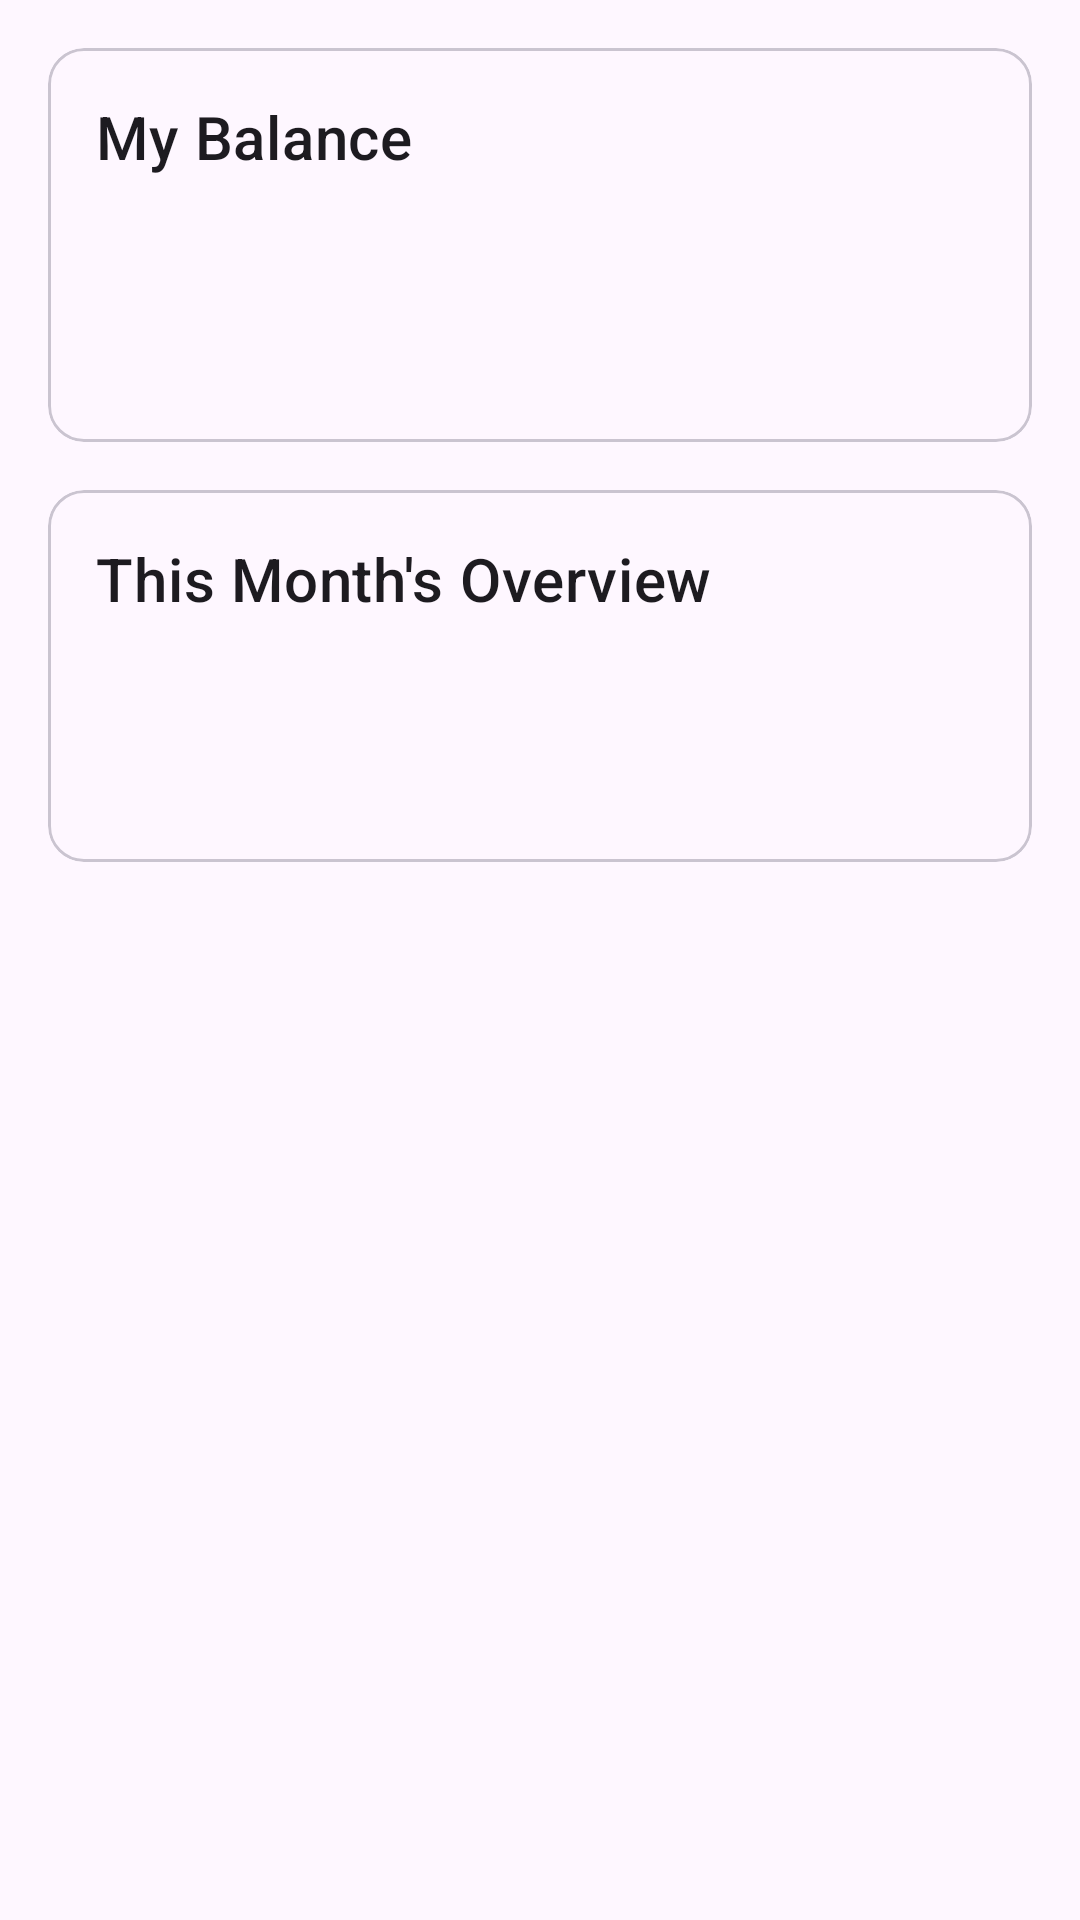

Write the Android layout XML for this screen, with the resource values it uses.
<!-- AndroidManifest.xml: application theme Theme.MessManager -->
<!-- res/layout/fragment_dashboard.xml -->
<?xml version="1.0" encoding="utf-8"?>
<androidx.core.widget.NestedScrollView xmlns:android="http://schemas.android.com/apk/res/android"
    xmlns:app="http://schemas.android.com/apk/res-auto"
    xmlns:tools="http://schemas.android.com/tools"
    android:layout_width="match_parent"
    android:layout_height="match_parent"
    tools:context=".ui.dashboard.DashboardFragment">

    <LinearLayout
        android:layout_width="match_parent"
        android:layout_height="wrap_content"
        android:orientation="vertical"
        android:padding="16dp">

        
        <com.google.android.material.card.MaterialCardView
            android:id="@+id/personalCard"
            android:layout_width="match_parent"
            android:layout_height="wrap_content">
            <LinearLayout
                android:layout_width="match_parent"
                android:layout_height="wrap_content"
                android:orientation="vertical"
                android:padding="16dp">
                <TextView
                    android:layout_width="wrap_content"
                    android:layout_height="wrap_content"
                    android:text="My Balance"
                    android:textAppearance="?attr/textAppearanceHeadline6" />
                <TextView
                    android:id="@+id/balanceTextView"
                    android:layout_width="wrap_content"
                    android:layout_height="wrap_content"
                    android:textSize="34sp"
                    tools:text="৳ 1,250.50" />
                <TextView
                    android:id="@+id/mealRateTextView"
                    android:layout_width="wrap_content"
                    android:layout_height="wrap_content"
                    android:layout_marginTop="8dp"
                    tools:text="Live Meal Rate: ৳ 45.75" />
            </LinearLayout>
        </com.google.android.material.card.MaterialCardView>

        
        <com.google.android.material.card.MaterialCardView
            android:layout_width="match_parent"
            android:layout_height="wrap_content"
            android:layout_marginTop="16dp">
            <LinearLayout
                android:layout_width="match_parent"
                android:layout_height="wrap_content"
                android:orientation="vertical"
                android:padding="16dp">
                <TextView
                    android:layout_width="wrap_content"
                    android:layout_height="wrap_content"
                    android:text="This Month's Overview"
                    android:textAppearance="?attr/textAppearanceHeadline6" />
                <TextView
                    android:id="@+id/totalBazaarTextView"
                    android:layout_width="wrap_content"
                    android:layout_height="wrap_content"
                    android:layout_marginTop="8dp"
                    tools:text="Total Bazaar: ৳ 15,000" />
                <TextView
                    android:id="@+id/totalFixedBillsTextView"
                    android:layout_width="wrap_content"
                    android:layout_height="wrap_content"
                    tools:text="Total Fixed Bills: ৳ 10,000" />
                <TextView
                    android:id="@+id/totalMealsTextView"
                    android:layout_width="wrap_content"
                    android:layout_height="wrap_content"
                    tools:text="Total Meals: 328.5" />
            </LinearLayout>
        </com.google.android.material.card.MaterialCardView>

        
        <LinearLayout
            android:id="@+id/financeManagerControls"
            android:layout_width="match_parent"
            android:layout_height="wrap_content"
            android:orientation="vertical"
            android:layout_marginTop="16dp"
            android:visibility="gone"
            tools:visibility="visible">

            <Button
                android:id="@+id/addBazaarButton"
                android:layout_width="match_parent"
                android:layout_height="wrap_content"
                android:text="Add Daily Bazaar" />

            <Button
                android:id="@+id/addFixedBillButton"
                android:layout_width="match_parent"
                android:layout_height="wrap_content"
                android:text="Add Fixed Bill" />

            <TextView
                android:layout_width="wrap_content"
                android:layout_height="wrap_content"
                android:layout_marginTop="16dp"
                android:text="Pending Deposits"
                android:textAppearance="?attr/textAppearanceHeadline6" />

            <androidx.recyclerview.widget.RecyclerView
                android:id="@+id/pendingDepositsRecyclerView"
                android:layout_width="match_parent"
                android:layout_height="wrap_content"
                android:nestedScrollingEnabled="false"
                app:layoutManager="androidx.recyclerview.widget.LinearLayoutManager"
                tools:listitem="@layout/item_pending_deposit" />

            <Button
                android:id="@+id/closeMonthButton"
                style="@style/Widget.MaterialComponents.Button.OutlinedButton"
                android:layout_width="match_parent"
                android:layout_height="wrap_content"
                android:layout_marginTop="16dp"
                android:text="Close Month"
                app:strokeColor="@android:color/holo_red_dark"
                android:textColor="@android:color/holo_red_dark"/>
        </LinearLayout>
    </LinearLayout>
</androidx.core.widget.NestedScrollView>
<!-- res/layout/item_pending_deposit.xml (included above) -->
<?xml version="1.0" encoding="utf-8"?>
<LinearLayout xmlns:android="http://schemas.android.com/apk/res/android"
    android:layout_width="match_parent"
    android:layout_height="wrap_content"
    android:orientation="horizontal"
    android:padding="8dp"
    android:gravity="center_vertical">

    <TextView
        android:id="@+id/depositInfoTextView"
        android:layout_width="0dp"
        android:layout_height="wrap_content"
        android:layout_weight="1"
        android:text="Member Name - ৳ 1000" />

    <Button
        android:id="@+id/approveButton"
        android:layout_width="wrap_content"
        android:layout_height="wrap_content"
        android:text="Approve" />
</LinearLayout>
<!-- resources referenced by this layout -->
<resources>
  <style name="Theme.MessManager" parent="Base.Theme.MessManager" />
  <style name="Base.Theme.MessManager" parent="Theme.Material3.DayNight.NoActionBar">
          
          
      </style>
</resources>
